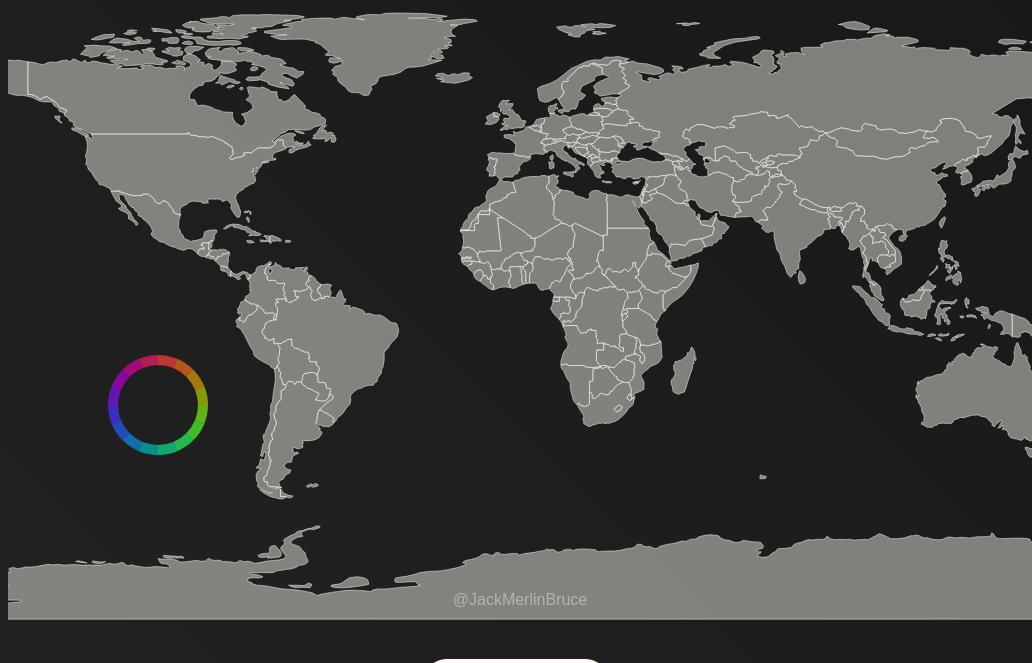
D3 v4 page, settled after 480 driven frames (8 s of simulated time); the page loaded 1 data file(s).


// ── main.js
const width = window.innerWidth
const height = 700 

const svg = d3.select('.map-node').append('svg')
    .attr('width', width)
    .attr('height', height)

const projection = d3.geoEquirectangular()
    .rotate([0, 0])
    // .center([0, 33.507])
    .scale(200)
    .translate([width / 2, height / 2])

const path = d3.geoPath().projection(projection)

var legendColor = d3.scaleSequential()
    .domain([0, 16])
    .interpolator(d3.interpolateSinebow)

var legendPie = d3.pie()
    .value(function (d) { return d.value; })

var legendData = legendPie(d3.entries(Array(16).fill(1)))

d3.json('world-map.json', (error, data) => {
    if (error) { throw error }

    const angleScale = d3.scaleSequential()
        .domain([0, 6.28])
        .interpolator(d3.interpolateRainbow)

    const myName = svg.append('text').attr('class', 'my-name')
        .text('@JackMerlinBruce')
        .attr('x', width /2)
        .attr('y', height - 50)
        .style('text-anchor', 'middle')

    const countries = svg.append('g').attr('class', 'countries')
        .selectAll('path')
        .data(data.features)
        .enter().append('path')
        .attr('d', path)
        .attr('class', 'country')
        .attr('id', d => { return d.id })
        .attr('name', d => { return d.properties.name })
        .style('fill', 'rgba(255, 250, 240, 0.452)')
        .style('stroke', 'floralwhite')
        .style('stroke-width', 0.5)
        .style('opacity', 1)
        .on('mouseover', connectCentroids)
        .on('mouseout', disconnectCentroids)

    const legend = svg.append('g').attr('class', 'legend')
        .selectAll('whatever')
        .data(legendData)
        .enter()
        .append('path')
        .attr('d', d3.arc()
            .innerRadius(50)
            .outerRadius(40)
        )
        .style("pointer-events", "none")
        .attr('fill', (d, i) => { return legendColor(i) })
        .style("opacity", 0.7)
        .attr("transform", "translate(" + 150 + "," + 450 + ")")

    function generateCentroids() {

        const centroids = []
        Array.from(document.getElementsByClassName('country')).forEach(country => {
            let bbox = country.getBBox()
            centroids.push({
                'id': country.getAttribute('id'),
                'x': (bbox.x) + (bbox.width / 2),
                'y': (bbox.y) + (bbox.height / 2)
            })
        })
        return centroids
    }

    const centroids = generateCentroids()

    let delay = 30
    let fadeOutMap
    function connectCentroids(thisCountry) {

        let bbox = this.getBBox()
        let centroidX = (bbox.x) + (bbox.width / 2)
        let centroidY = (bbox.y) + (bbox.height / 2)
        let angles = []

        // Draw line from selected country to centroid of every other
        svg.append('g').attr('class', 'centroids')
            .selectAll('line')
            .data(centroids)
            .enter().append('line')
            .attr('x1', centroidX)
            .attr('x2', centroidX)
            .attr('y1', centroidY)
            .attr('y2', centroidY)
            .attr('stroke', d => {
                let angle = Math.atan2(centroidY - d.y, centroidX-d.x)
                angles.push(angle)
                return angleScale(angle)
            })
            .attr('stroke-width', 5)
            .attr('stroke-linecap', 'round')
            .attr('stroke-opacity', 0.2)
            .style("pointer-events", "none")
            .transition()
                .duration(2000)
                .delay((d, i) => { return i * delay })
                .attr('x2', d => { return d.x })
                .attr('y2', d => { return d.y })

        // Add country name as a tooltip
        svg.append('text').attr('class', 'country-name')
            .text(this.getAttribute('name'))
            .attr('x', centroidX)
            .attr('y', 90)
            .attr('fill', angleScale(d3.mean(angles)))
            .style('text-anchor', () => {
                if (centroidX > (width * 0.9)) {
                    return 'end'
                } else if (centroidX < (width * 0.1)) {
                    return 'start'
                } else {
                    return 'middle'
                }
            })
        svg.append('text').attr('class', 'desc')
            .text('connected to every other country')
            .attr('x', centroidX)
            .attr('y', 110)
            .attr('fill', angleScale(d3.mean(angles)))
            .style('text-anchor', () => {
                if (centroidX > (width * 0.9)) {
                    return 'end'
                } else if (centroidX < (width * 0.1)) {
                    return 'start'
                } else {
                    return 'middle'
                }
            })

        // Move legend
        legend
            .transition()
            .duration(300)
            .attr("transform", "translate(" + centroidX + "," + centroidY + ")")
        
        // Hide all other countries
        d3.selectAll('.country')
            .style('opacity', 0.05)
        
        // Highlight current country
        d3.select(this)
            .style('fill', 'rgb(34, 34, 34)')
            .style('opacity', 1)
            .style('transform', 'translateX(100)')
            .style('cursor', 'crosshair')

        // Fadeout all other countries after n seconds
        let n = 2000
        fadeOutMap = setTimeout(() => {
            d3.selectAll('.country')
                .transition()
                .duration(n)
                .style('opacity', 0)
            legend.transition()
                .duration(n)
                .style('opacity', 0)
        }, (centroids.length * delay) - n)

    }
    function disconnectCentroids() {
        d3.select('.centroids')
            .remove()
        d3.select('.country-name')
            .remove()
        d3.select('.desc')
            .remove()
        d3.selectAll('.country')
            .style('fill', 'rgba(255, 250, 240, 0.452)')
            .style('opacity', 1)
        legend
            .style('opacity', 1)
        clearTimeout(fadeOutMap)
    }

    function startTimeline(params) {
        let c = 0
        Array.from(document.getElementsByClassName('country')).forEach(country => {
            setTimeout(() => {
                console.log('connecting', country.id)
                connectCentroids(country)
            }, (centroids.length * delay) * (c))
            setTimeout(() => {
                console.log('diconnecting', country.id)
                disconnectCentroids()
            }, (centroids.length * delay) * (c + 2))
            c += 2
        })
    }

    function connectCentroidsMouse(mouseCoors) {
        let centroidX = mouseCoors[0]
        let centroidY = mouseCoors[1]
        let angles = []

        // Draw line from selected country to centroid of every other
        svg.append('g').attr('class', 'centroids')
            .selectAll('line')
            .data(centroids)
            .enter().append('line')
            .attr('x1', centroidX)
            .attr('y1', centroidY)
            .attr('x2', d => { return d.x })
            .attr('y2', d => { return d.y })
            .attr('stroke', d => {
                let angle = Math.atan2(centroidY - d.y, centroidX - d.x)
                angles.push(angle)
                return angleScale(angle)
            })
            .attr('stroke-width', 5)
            .attr('stroke-linecap', 'round')
            .attr('stroke-opacity', 0.2)
        legend
            .attr("transform", "translate(" + centroidX + "," + centroidY + ")")

    }


    const checkBtn = document.querySelector('input')
    const checkBtnContainter = document.querySelector('.input-container')
    checkBtn.addEventListener('change', () => {
        if (checkBtn.checked) {
            svg.on('mousemove', function () {
                disconnectCentroids()
                connectCentroidsMouse(d3.mouse(this))
            })
        } else {
            svg.on('mousemove', null)
        }
    })






















    // const dCircle1 = `
    //     M 100, 100
    //     a 75,75 0 1,0 150,0
    //     a 75,75 0 1,0 -150,0
    // `
    // const dCircle2 = (t) => {
    //     return `
    //         M 100, 100
    //         m ${t * 200}, ${t * 200}
    //         a ${t * 100},${t * 100} 0 1,0 150,0
    //         a ${t * 100},${t * 100} 0 1,0 -150,0
    //     `
    // } 
    // const circlePath = svg.append('g')
    //     .append('path')
    //     .attr('d', dCircle1)
    //     .style('opacity', 0.5)
    //     .on('mouseover', handleTween)
    
    function handleTween() {
        let start = this.getAttribute('d').split('L')[0].split(',').slice(0, 2).join(',')
        let bbox = this.getBBox()
        let centroidX = (bbox.x) + (bbox.width / 2)
        let centroidY = (bbox.y) + (bbox.height / 2)
        console.log(this.getAttribute('id'), centroidX, centroidY)

        const newShape = (t) => {
            return `
                M ${centroidX}, ${centroidY}
                L393.3172912597656 185.14239501953125
            `
        } 

        d3.select(this)
            .transition()
            .duration(1000)
            .style('opacity', 0.5)
            .attrTween('d', function () {
                return t => { return newShape(t) }
            })
    }
    

})

### data: world-map.json
{
 "type": "FeatureCollection",
 "features": [
  {
   "type": "Feature",
   "properties": {
    "name": "Afghanistan"
   },
   "geometry": {
    "type": "Polygon",
    "coordinates": "[... 1 items]"
   },
   "id": "AFG"
  },
  {
   "type": "Feature",
   "properties": {
    "name": "Angola"
   },
   "geometry": {
    "type": "MultiPolygon",
    "coordinates": "[... 2 items]"
   },
   "id": "AGO"
  },
  {
   "type": "Feature",
   "properties": {
    "name": "Albania"
   },
   "geometry": {
    "type": "Polygon",
    "coordinates": "[... 1 items]"
   },
   "id": "ALB"
  },
  {
   "type": "Feature",
   "properties": {
    "name": "United Arab Emirates"
   },
   "geometry": {
    "type": "Polygon",
    "coordinates": "[... 1 items]"
   },
   "id": "ARE"
  },
  {
   "type": "Feature",
   "properties": {
    "name": "Argentina"
   },
   "geometry": {
    "type": "MultiPolygon",
    "coordinates": "[... 2 items]"
   },
   "id": "ARG"
  },
  {
   "type": "Feature",
   "properties": {
    "name": "Armenia"
   },
   "geometry": {
    "type": "Polygon",
    "coordinates": "[... 1 items]"
   },
   "id": "ARM"
  },
  {
   "type": "Feature",
   "properties": {
    "name": "Antarctica"
   },
   "geometry": {
    "type": "MultiPolygon",
    "coordinates": "[... 8 items]"
   },
   "id": "ATA"
  },
  {
   "type": "Feature",
   "properties": {
    "name": "French Southern and Antarctic Lands"
   },
   "geometry": {
    "type": "Polygon",
    "coordinates": "[... 1 items]"
   },
   "id": "ATF"
  },
  "... 169 more items"
 ]
}